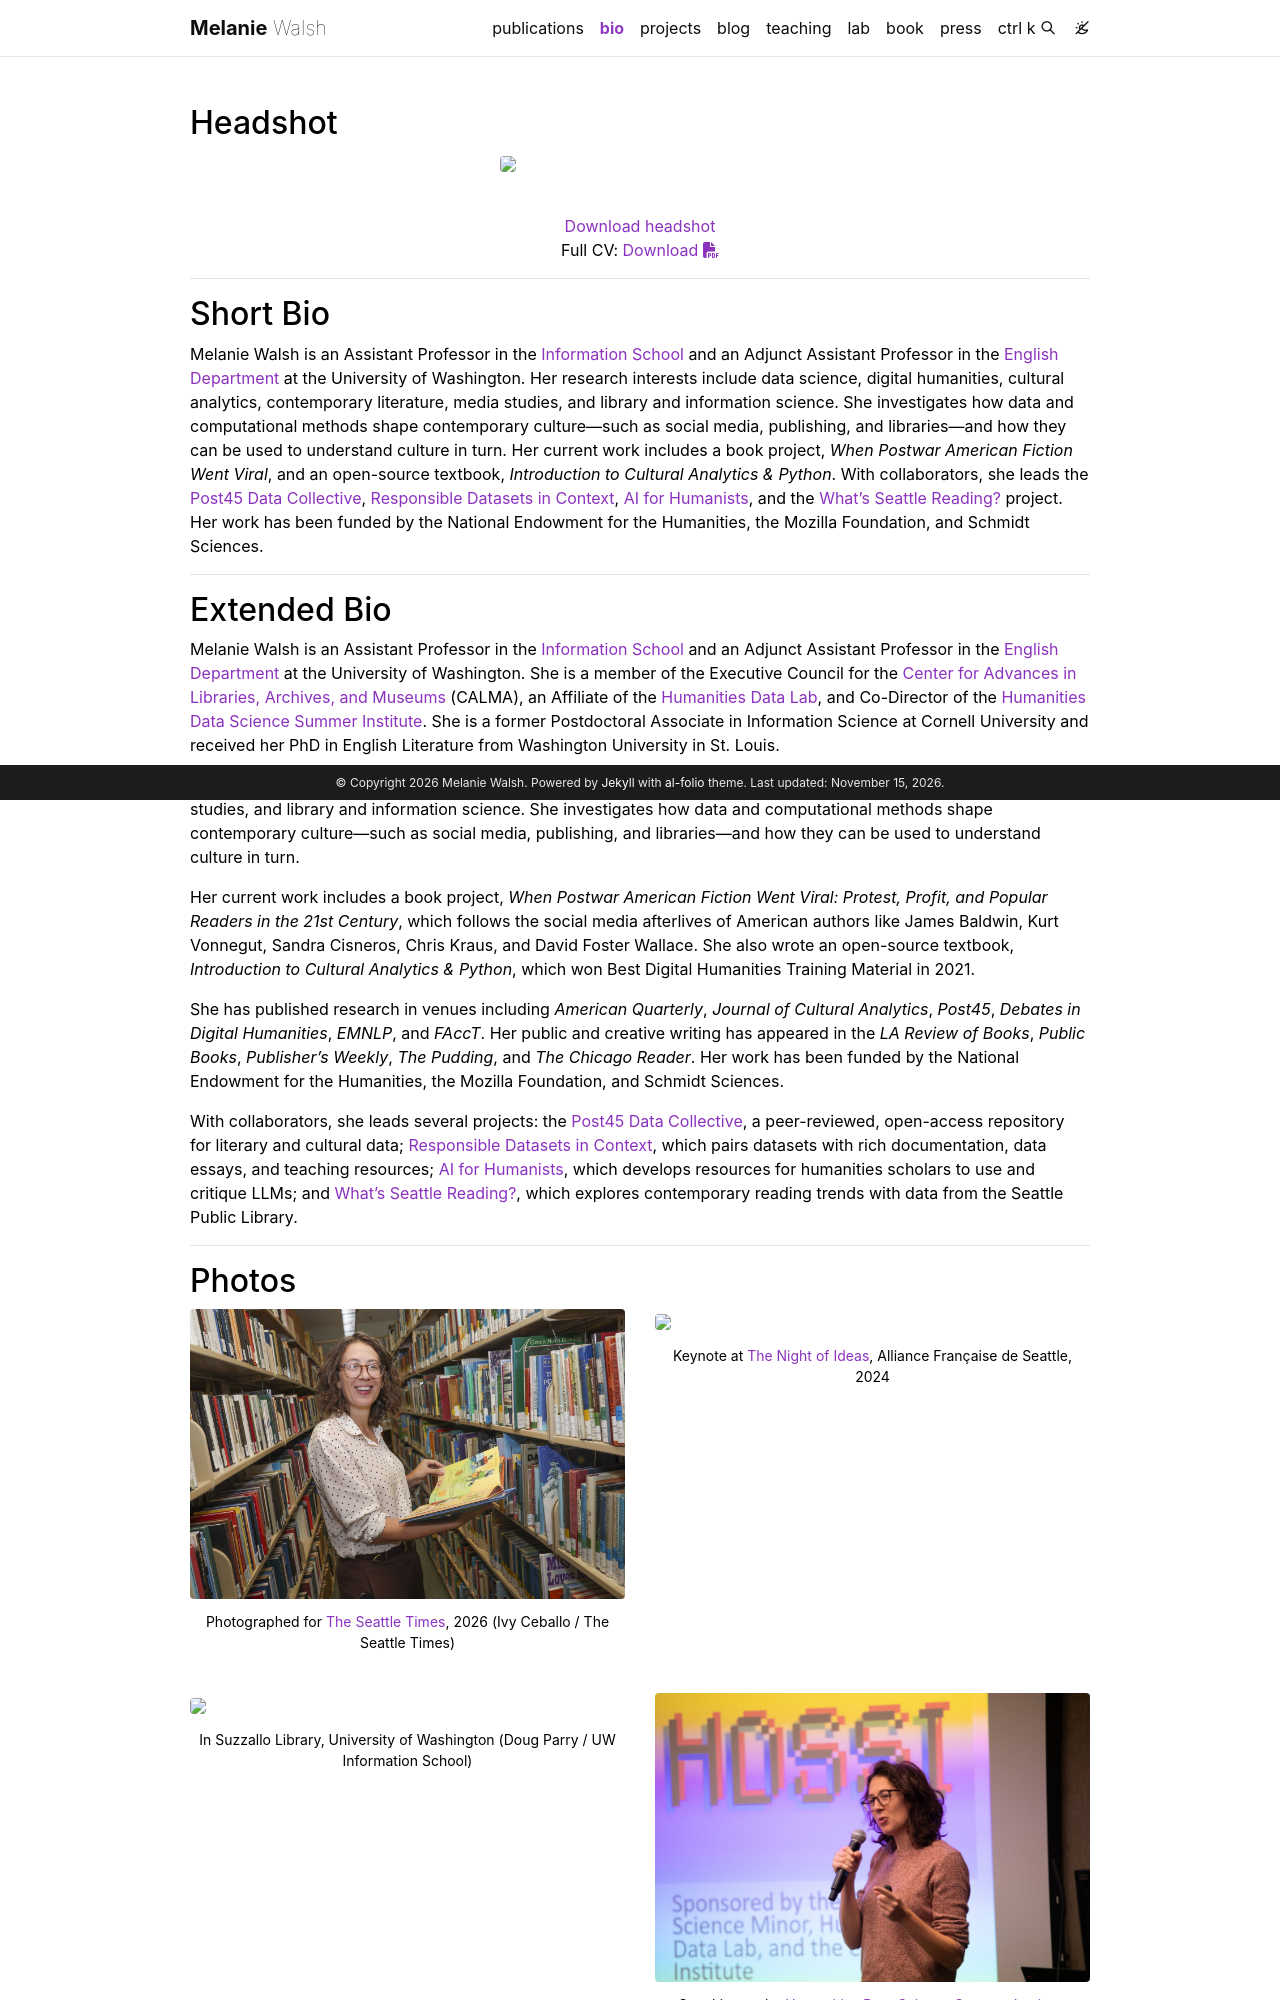

repository: melaniewalsh/melaniewalsh.org · page: bio/index.html · generator: jekyll

---
layout: page
title: bio
permalink: /bio/
description: 
nav: true
nav_order: 3
---

## Headshot

<div class="row justify-content-center mb-4">
  <div class="col-sm-4">
    {% include figure.liquid loading="eager" path="assets/img/Walsh-Bio-2024.png" class="img-fluid rounded z-depth-1" zoomable=true %}
  </div>
</div>

<p class="text-center">
  <a href="{{ 'assets/img/Walsh-Bio-2024.png' | relative_url }}" download>Download headshot</a>
  <br>
  Full CV: <a href="{{ 'assets/pdf/Walsh-CV-Current.pdf' | relative_url }}">Download <i class="fa-solid fa-file-pdf"></i></a>
</p>

---

## Short Bio

Melanie Walsh is an Assistant Professor in the [Information School](https://ischool.uw.edu/people/faculty/profile/melwalsh) and an Adjunct Assistant Professor in the [English Department](https://english.washington.edu/) at the University of Washington. Her research interests include data science, digital humanities, cultural analytics, contemporary literature, media studies, and library and information science. She investigates how data and computational methods shape contemporary culture—such as social media, publishing, and libraries—and how they can be used to understand culture in turn. Her current work includes a book project, [*When Postwar American Fiction Went Viral*](/book), and an open-source textbook, [*Introduction to Cultural Analytics & Python*](https://melaniewalsh.github.io/Intro-Cultural-Analytics/welcome.html). With collaborators, she leads the [Post45 Data Collective](https://data.post45.org/our-data/), [Responsible Datasets in Context](https://www.responsible-datasets-in-context.com/), [AI for Humanists](https://www.aiforhumanists.com/), and the [What's Seattle Reading?](https://melaniewalsh.github.io/whats-seattle-reading/) project. Her work has been funded by the National Endowment for the Humanities, the Mozilla Foundation, and Schmidt Sciences.

---

## Extended Bio

Melanie Walsh is an Assistant Professor in the [Information School](https://ischool.uw.edu/people/faculty/profile/melwalsh) and an Adjunct Assistant Professor in the [English Department](https://english.washington.edu/) at the University of Washington. She is a member of the Executive Council for the [Center for Advances in Libraries, Archives, and Museums](https://calma.ischool.uw.edu/) (CALMA), an Affiliate of the [Humanities Data Lab](https://humanitiesdatalab.ds.lib.uw.edu/), and Co-Director of the [Humanities Data Science Summer Institute](https://humanitiesdatalab.ds.lib.uw.edu/hdssi/). She is a former Postdoctoral Associate in Information Science at Cornell University and received her PhD in English Literature from Washington University in St. Louis.

Her research interests include data science, digital humanities, cultural analytics, contemporary literature, media studies, and library and information science. She investigates how data and computational methods shape contemporary culture—such as social media, publishing, and libraries—and how they can be used to understand culture in turn.

Her current work includes a book project, [*When Postwar American Fiction Went Viral: Protest, Profit, and Popular Readers in the 21st Century*](/book), which follows the social media afterlives of American authors like James Baldwin, Kurt Vonnegut, Sandra Cisneros, Chris Kraus, and David Foster Wallace. She also wrote an open-source textbook, [*Introduction to Cultural Analytics & Python*](https://melaniewalsh.github.io/Intro-Cultural-Analytics/welcome.html), which won Best Digital Humanities Training Material in 2021.

She has published research in venues including *American Quarterly*, *Journal of Cultural Analytics*, *Post45*, *Debates in Digital Humanities*, *EMNLP*, and *FAccT*. Her public and creative writing has appeared in the *LA Review of Books*, *Public Books*, *Publisher's Weekly*, *The Pudding*, and *The Chicago Reader*. Her work has been funded by the National Endowment for the Humanities, the Mozilla Foundation, and Schmidt Sciences.

With collaborators, she leads several projects: the [Post45 Data Collective](https://data.post45.org/our-data/), a peer-reviewed, open-access repository for literary and cultural data; [Responsible Datasets in Context](https://www.responsible-datasets-in-context.com/), which pairs datasets with rich documentation, data essays, and teaching resources; [AI for Humanists](https://www.aiforhumanists.com/), which develops resources for humanities scholars to use and critique LLMs; and [What's Seattle Reading?](https://melaniewalsh.github.io/whats-seattle-reading/), which explores contemporary reading trends with data from the Seattle Public Library.

---
